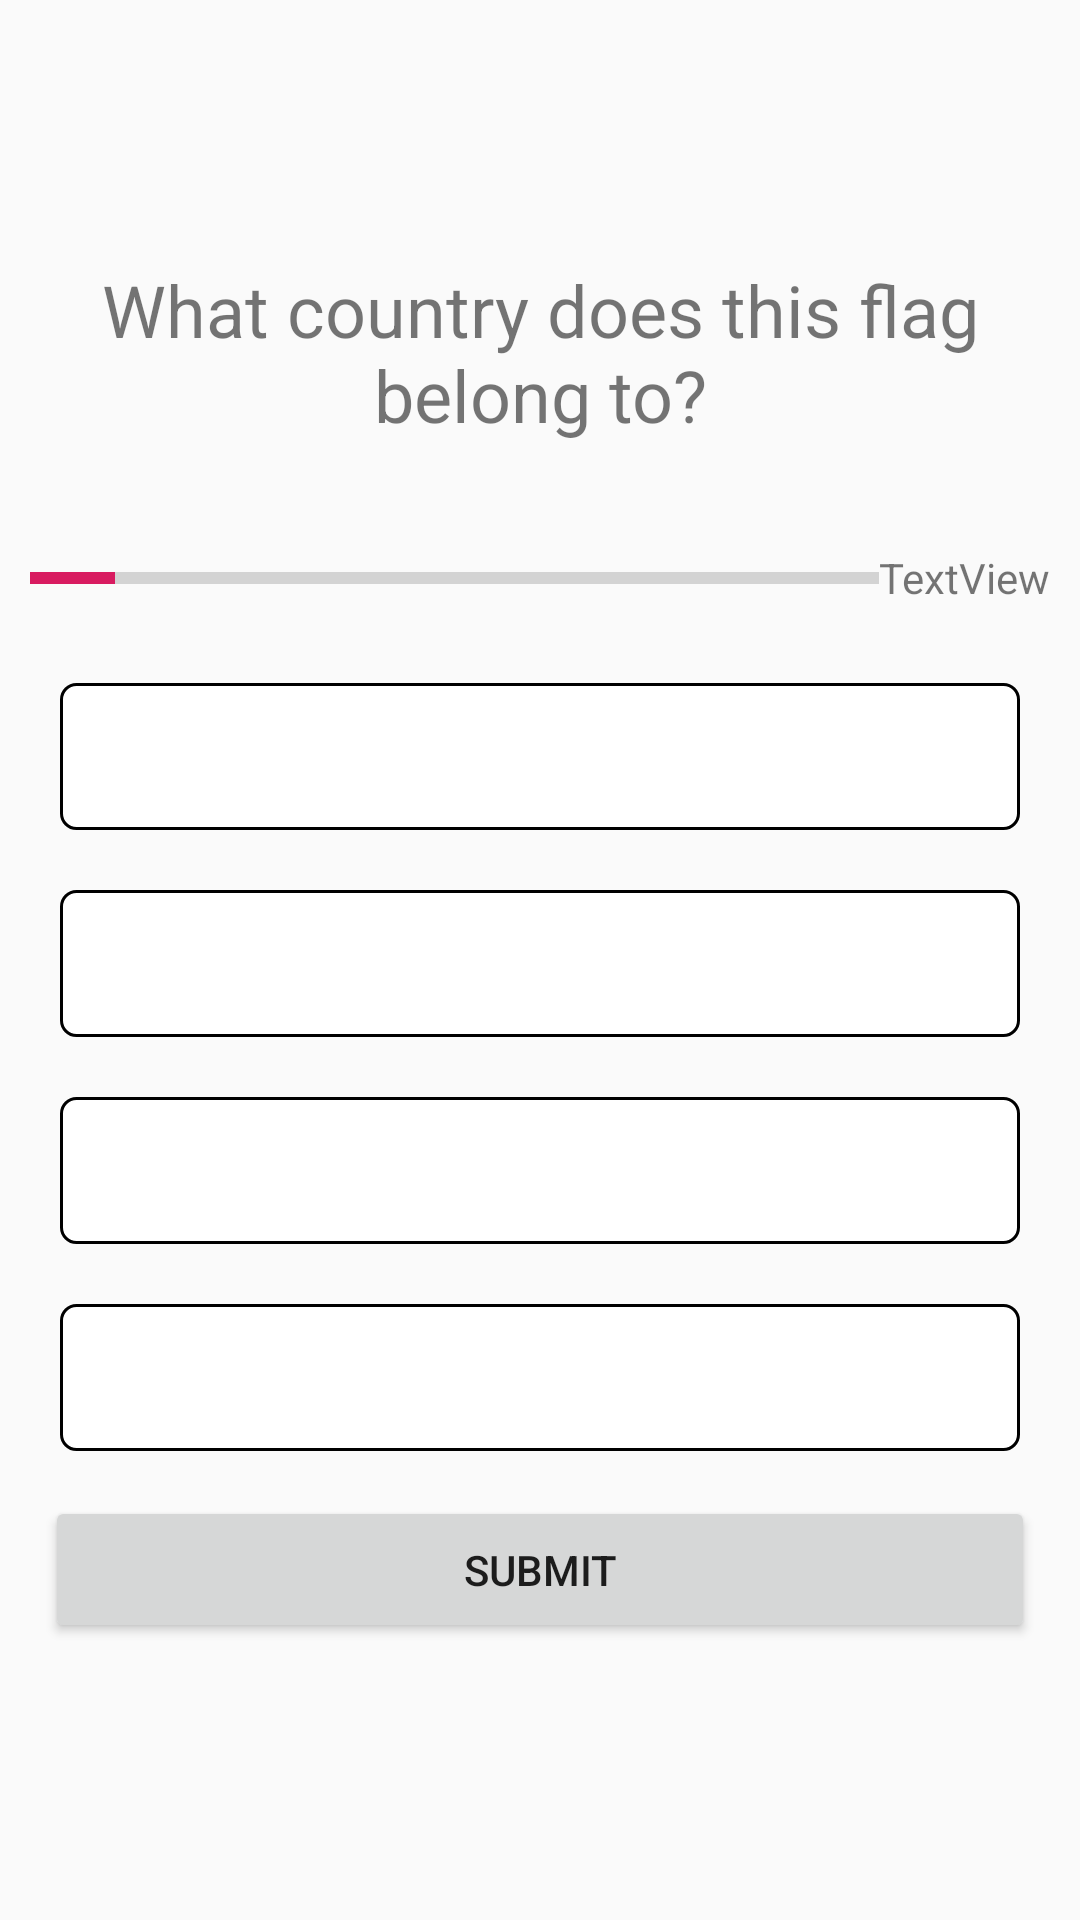

Layout XML and referenced resources for this Android screen:
<!-- AndroidManifest.xml: application theme AppTheme -->
<!-- res/layout/activity_quiz_question.xml -->
<?xml version="1.0" encoding="utf-8"?>
<ScrollView xmlns:android="http://schemas.android.com/apk/res/android"
    xmlns:app="http://schemas.android.com/apk/res-auto"
    xmlns:tools="http://schemas.android.com/tools"
    android:layout_width="match_parent"
    android:layout_height="match_parent"
    android:fillViewport="true"

    android:orientation="vertical"

    tools:context=".QuizQuestionActivity">

    <LinearLayout
        android:layout_width="match_parent"
        android:layout_height="wrap_content"
        android:orientation="vertical"
        android:gravity="center"
        android:padding="10dp"
        >

        <TextView
            android:id="@+id/tvQuestionText"
            android:layout_width="match_parent"
            android:layout_height="wrap_content"
            android:text="What country does this flag belong to?"
            android:gravity="center"
            android:textSize="24sp"
            />

        <ImageView
            android:id="@+id/ivFlag"
            android:layout_width="wrap_content"
            android:layout_height="wrap_content"
            android:layout_margin="10dp"
            android:src="@drawable/ic_flag_of_argentina"

            >

        </ImageView>

        <LinearLayout
            android:id="@+id/progressBarDetails"
            android:layout_width="match_parent"
            android:layout_height="wrap_content"
            android:gravity="center"
            android:orientation="horizontal">

            <ProgressBar
                android:id="@+id/progressBar"
                style="?android:attr/progressBarStyleHorizontal"
                android:layout_width="0dp"
                android:layout_height="wrap_content"
                android:layout_weight="1"
                android:indeterminate="false"
                android:max="10"
                android:minHeight="50dp"
                android:progress="1">

            </ProgressBar>

            <TextView
                android:id="@+id/tvQuestionProgress"
                android:layout_width="wrap_content"
                android:layout_height="wrap_content"
                android:text="TextView" />


        </LinearLayout>

        <TextView
            android:id="@+id/tvOpt1"
            android:layout_width="match_parent"
            android:layout_height="wrap_content"
            android:layout_margin="10dp"
            android:background="@drawable/default_option_border_bg"
            android:gravity="center"
            android:padding="15dp"
           />
        <TextView
            android:id="@+id/tvOpt2"
            android:layout_width="match_parent"
            android:layout_height="wrap_content"
            android:background="@drawable/default_option_border_bg"
            android:gravity="center"
            android:padding="15dp"
            android:layout_margin="10dp"

            />
        <TextView
            android:id="@+id/tvOpt3"
            android:layout_width="match_parent"
            android:layout_height="wrap_content"
            android:background="@drawable/default_option_border_bg"
            android:gravity="center"
            android:padding="15dp"
            android:layout_margin="10dp"

            />
        <TextView
            android:id="@+id/tvOpt4"
            android:layout_width="match_parent"
            android:layout_height="wrap_content"
            android:background="@drawable/default_option_border_bg"
            android:gravity="center"
            android:padding="15dp"
            android:layout_margin="10dp"

            />
        <Button
            android:id="@+id/btSubmit"
            android:layout_width="match_parent"
            android:layout_height="wrap_content"
            android:padding="15dp"
            android:layout_margin="5dp"
            android:text="SUBMIT" />


    </LinearLayout>


</ScrollView>
<!-- resources referenced by this layout -->
<resources>
  <!-- drawable default_option_border_bg (drawable) -->
  <?xml version="1.0" encoding="utf-8"?>
  <shape xmlns:android="http://schemas.android.com/apk/res/android"
      android:shape="rectangle">
      <stroke android:width="1dp"></stroke>
      <solid android:color="@android:color/white"></solid>
      <corners android:radius="5dp"></corners>
  
  
  </shape>
  <style name="AppTheme" parent="Theme.AppCompat.Light.DarkActionBar">
          
          <item name="colorPrimary">@color/colorPrimary</item>
          <item name="colorPrimaryDark">@color/colorPrimaryDark</item>
          <item name="colorAccent">@color/colorAccent</item>
      </style>
  <color name="colorPrimary">#00f456</color>
  <color name="colorPrimaryDark">#00574B</color>
  <color name="colorAccent">#D81B60</color>
</resources>
